Image classification data set "data" (poleval/2026-polocrbench on GitHub). Class labels (3): real, real degraded, real handwritten.

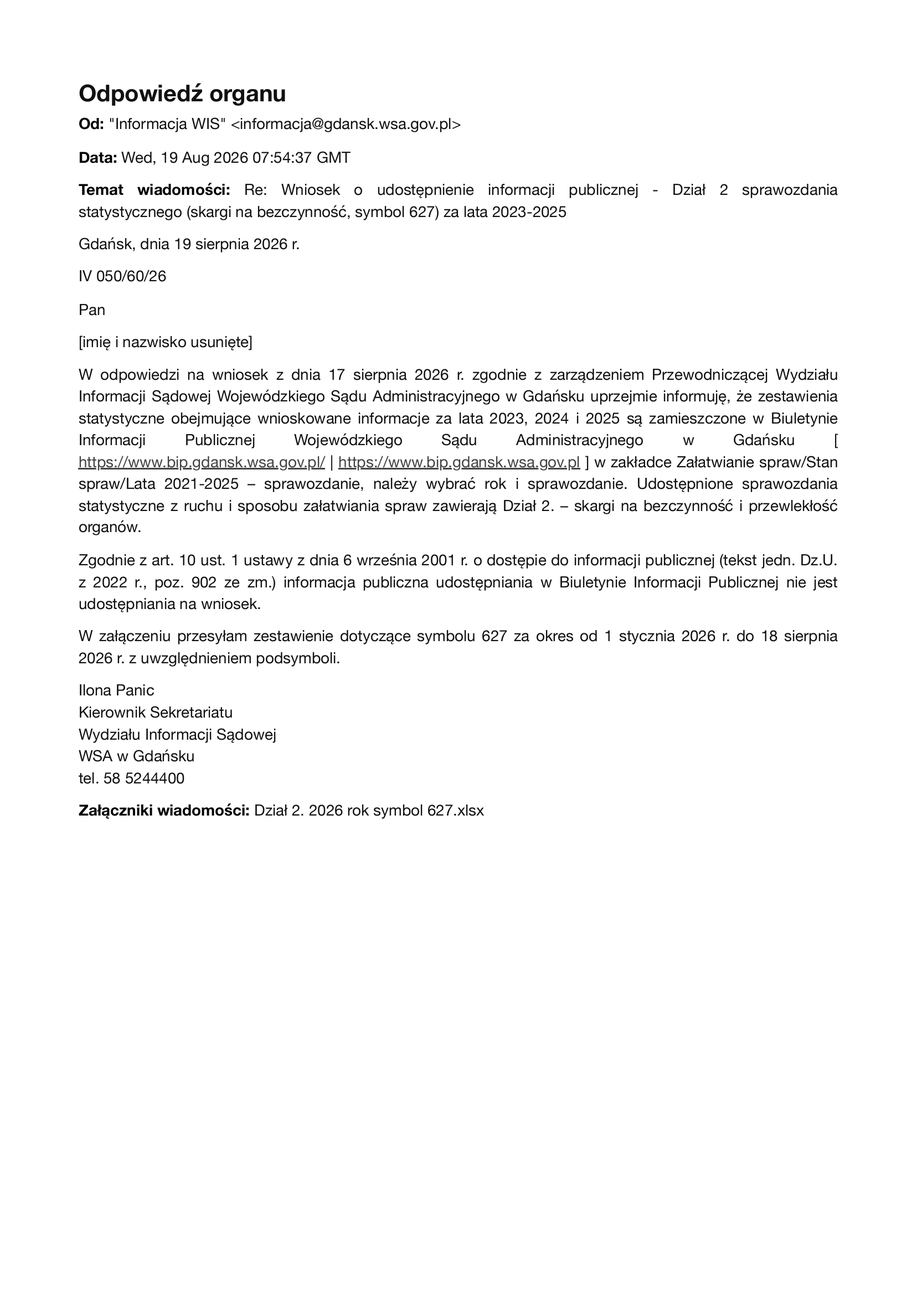
Label: real

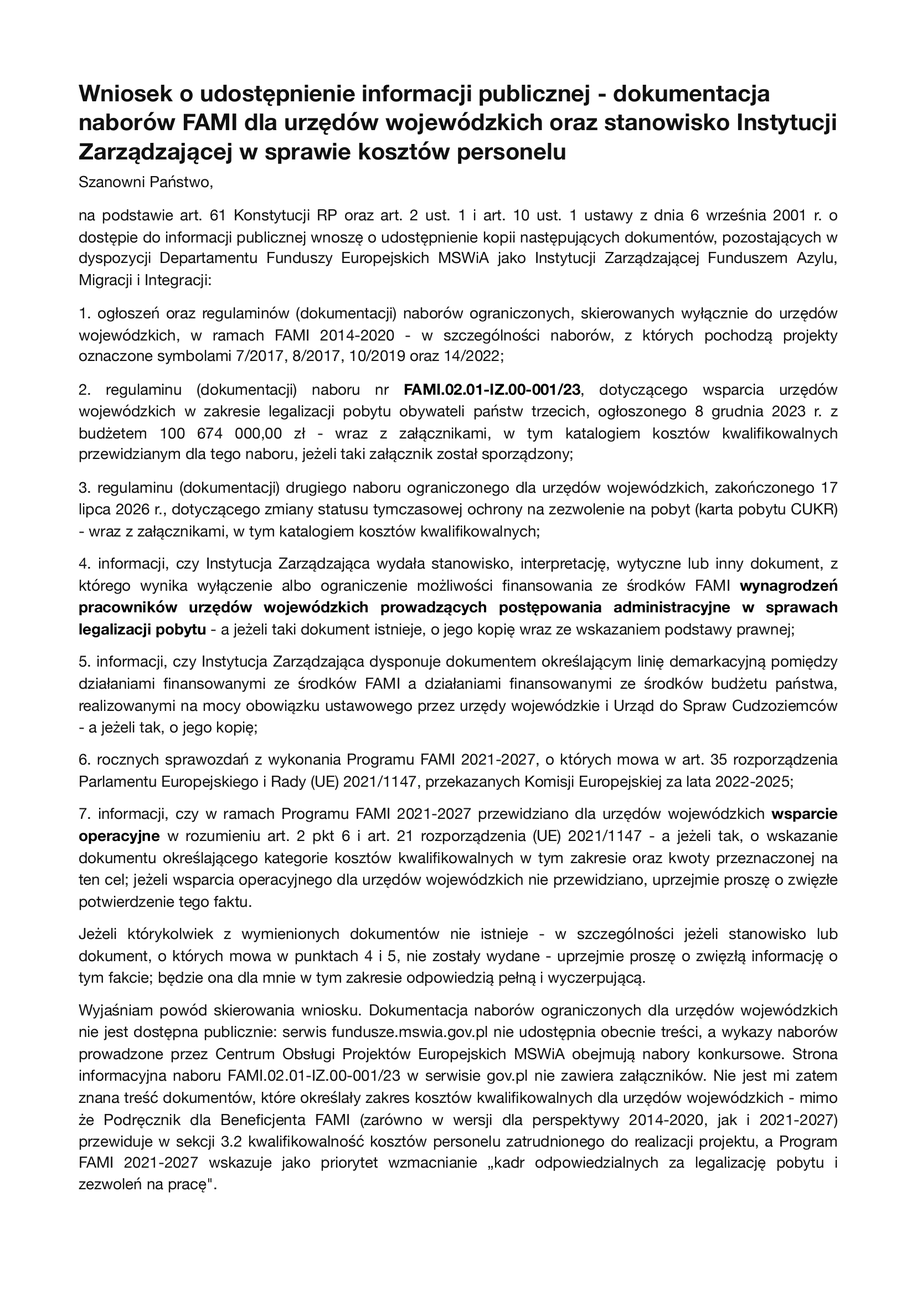
Label: real

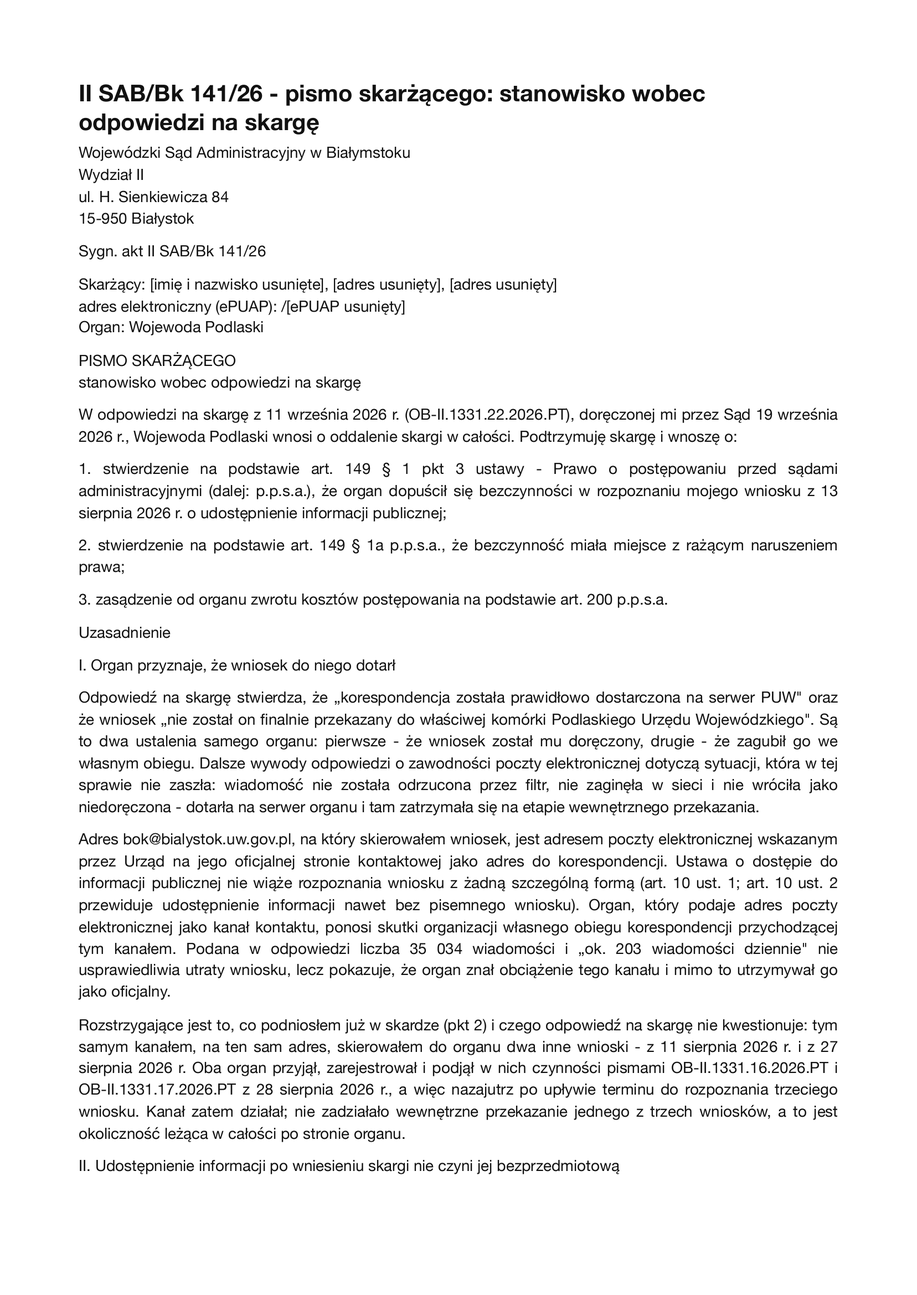
Label: real

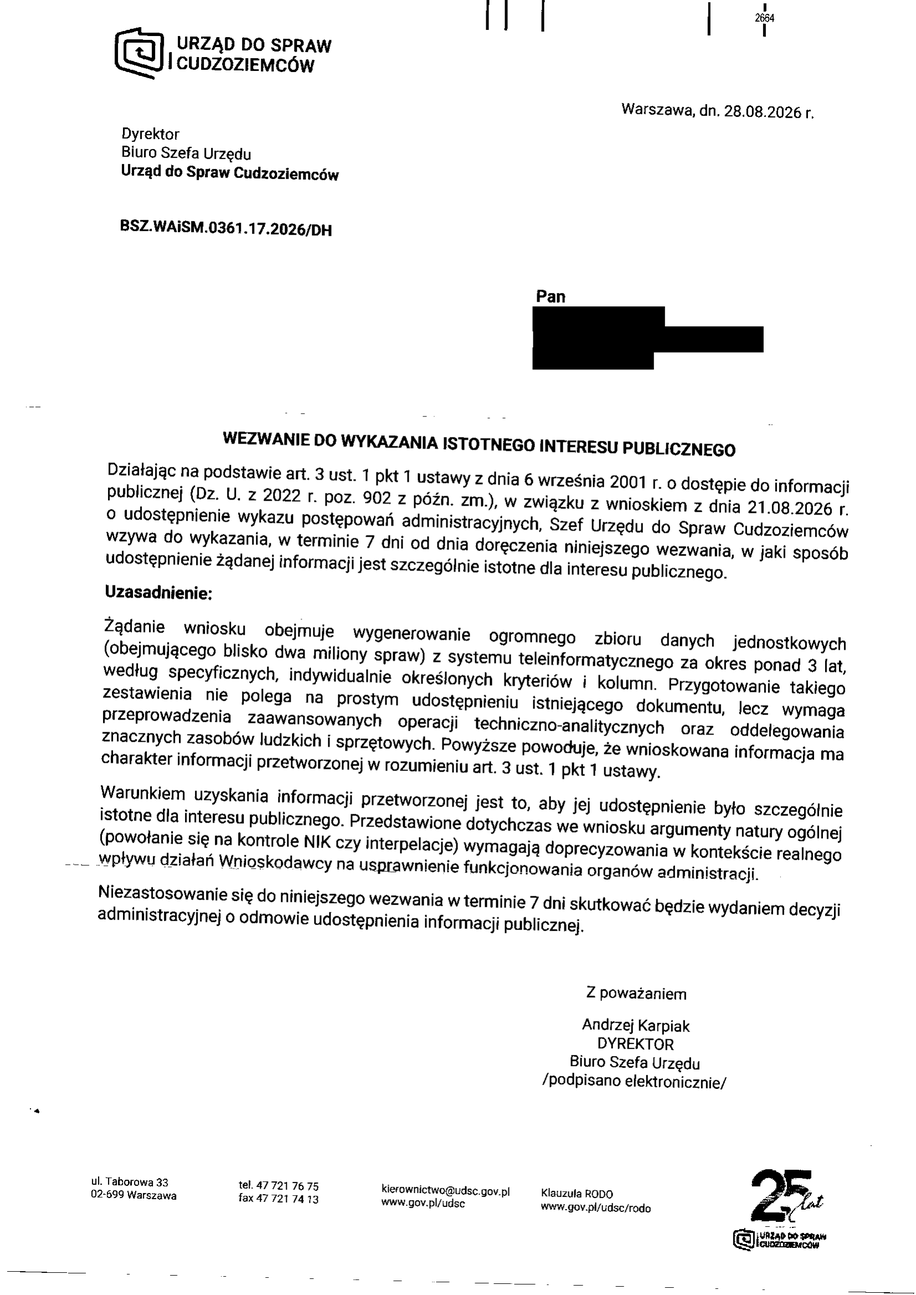
Label: real

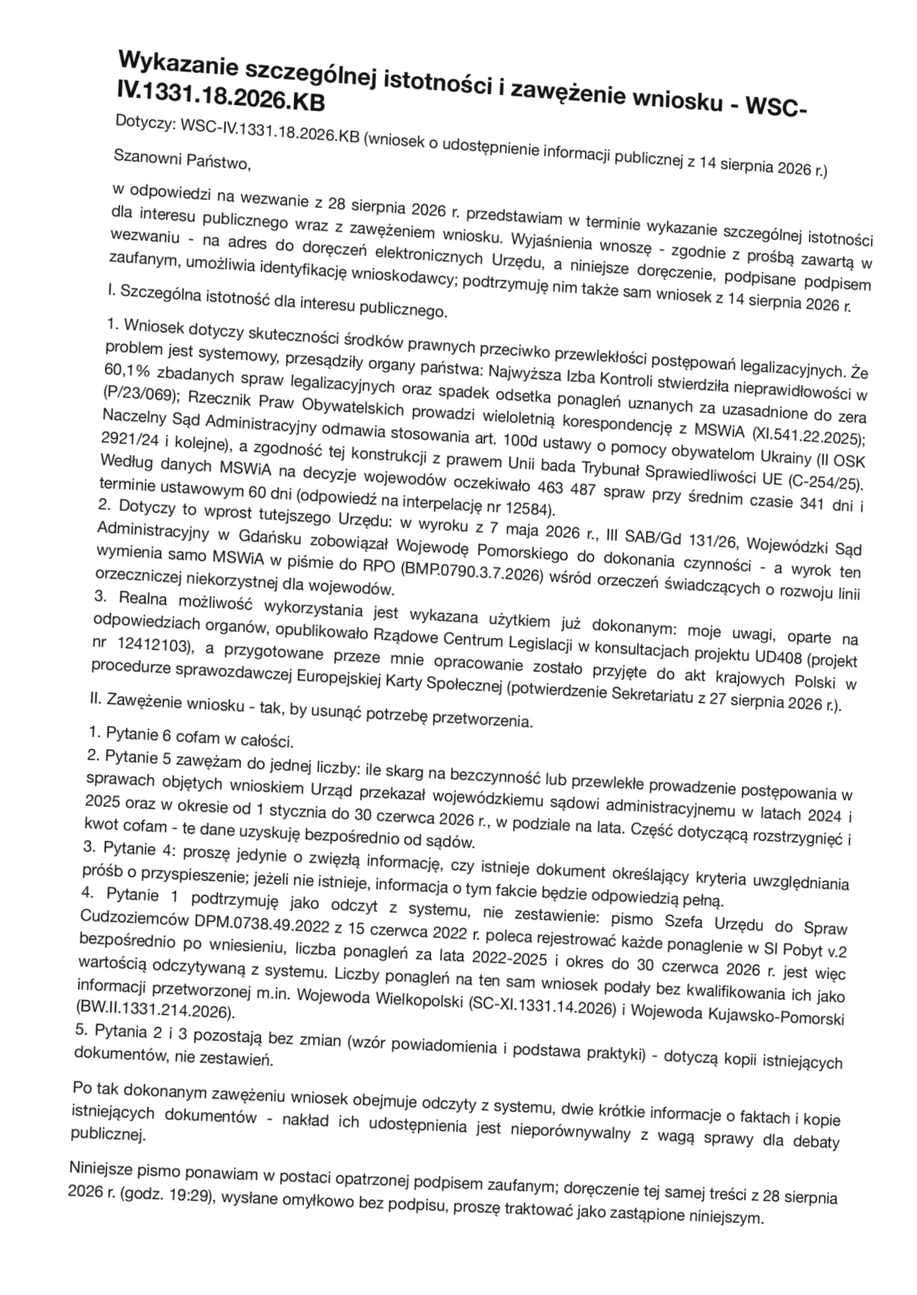
Label: real degraded

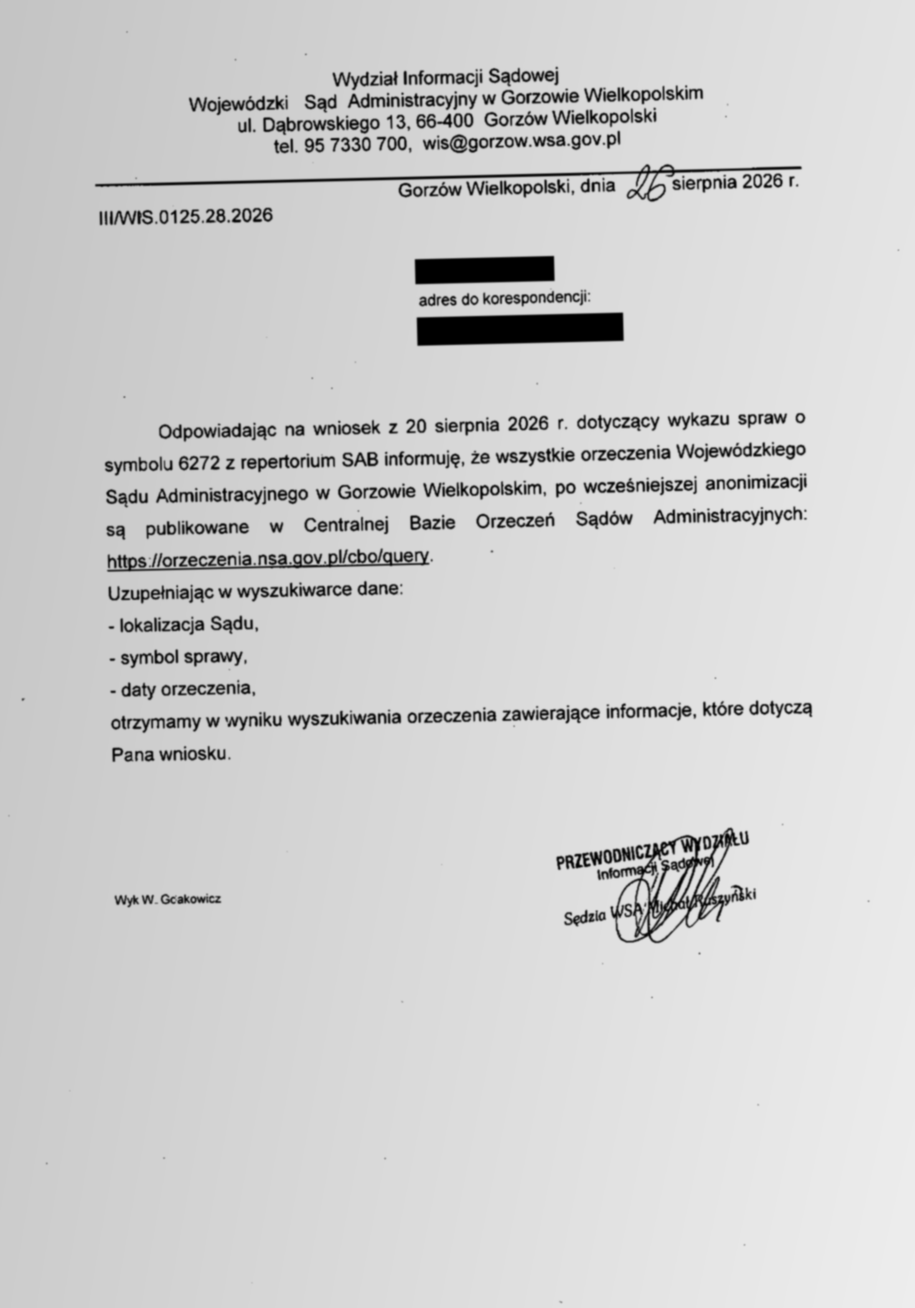
Label: real degraded
